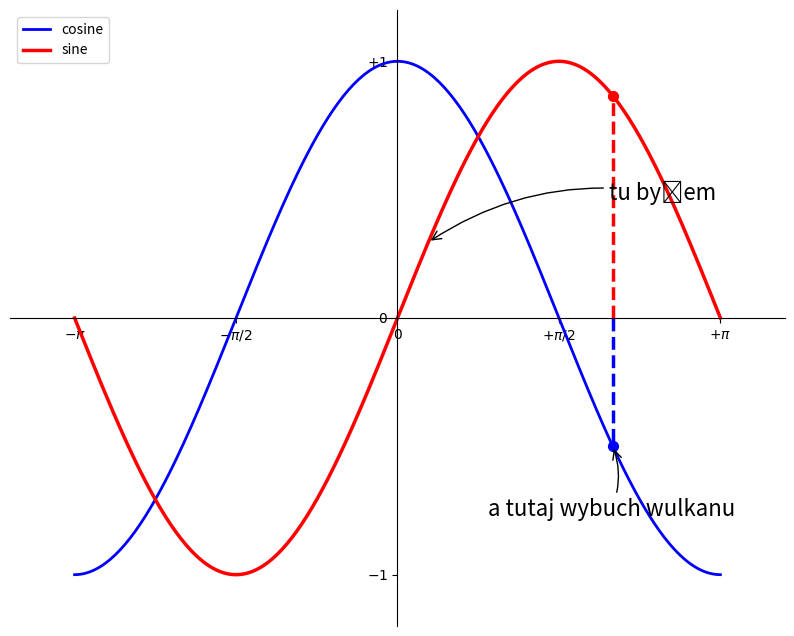

Source code (Python):
# 2.7 Annotating points
# import necessary libraries
import matplotlib.pyplot as pl
import numpy as np


n = 256
X = np.linspace(-np.pi, np.pi, n, endpoint=True)
C, S = np.cos(X), np.sin(X)
pl.figure(figsize=(10, 8), dpi=80)
pl.plot(X, C, color="blue", linewidth=2, linestyle="-", label="cosine")
pl.plot(X, S, color="red",  linewidth=2.5, linestyle="-", label="sine")
pl.xlim(X.min() * 1.2, X.max() * 1.2)
pl.ylim(C.min() * 1.2, C.max() * 1.2)

# set axis properties
ax = pl.gca()
ax.spines['right'].set_color('none')
ax.spines['top'].set_color('none')
ax.xaxis.set_ticks_position('bottom')
ax.spines['bottom'].set_position(('data',0))
ax.yaxis.set_ticks_position('left')
ax.spines['left'].set_position(('data',0))
pl.xticks([-np.pi, -np.pi/2, 0, np.pi/2, np.pi],
          [r'$-\pi$', r'$-\pi/2$', r'$0$', r'$+\pi/2$', r'$+\pi$'])
pl.yticks([-1, 0, +1],
          [r'$-1$', r'$0$', r'$+1$'])

# add a new point and connect it to x axis
t = 2 * np.pi / 3
pl.plot([t, t], [0, np.cos(t)], color='blue', linewidth=2.5, linestyle="--")
pl.scatter([t, ], [np.cos(t), ], 50, color='blue')

# add point annotation
pl.annotate(r'tu byłem',
            xy=(0.3, np.sin(0.3)), xycoords='data',
            xytext=(+130, +30), textcoords='offset points', fontsize=16,
            arrowprops=dict(arrowstyle="->", connectionstyle="arc3,rad=.2"))

# add another point and connect it to x axis
pl.plot([t, t],[0, np.sin(t)], color='red', linewidth=2.5, linestyle="--")
pl.scatter([t, ],[np.sin(t), ], 50, color='red')

# add point annotation
pl.annotate(r'a tutaj wybuch wulkanu',
            xy=(t, np.cos(t)), xycoords='data',
            xytext=(-90, -50), textcoords='offset points', fontsize=16,
            arrowprops=dict(arrowstyle="->", connectionstyle="arc3,rad=.2"))

pl.legend(loc='upper left')

print("2.7 Annotating points")
pl.show()